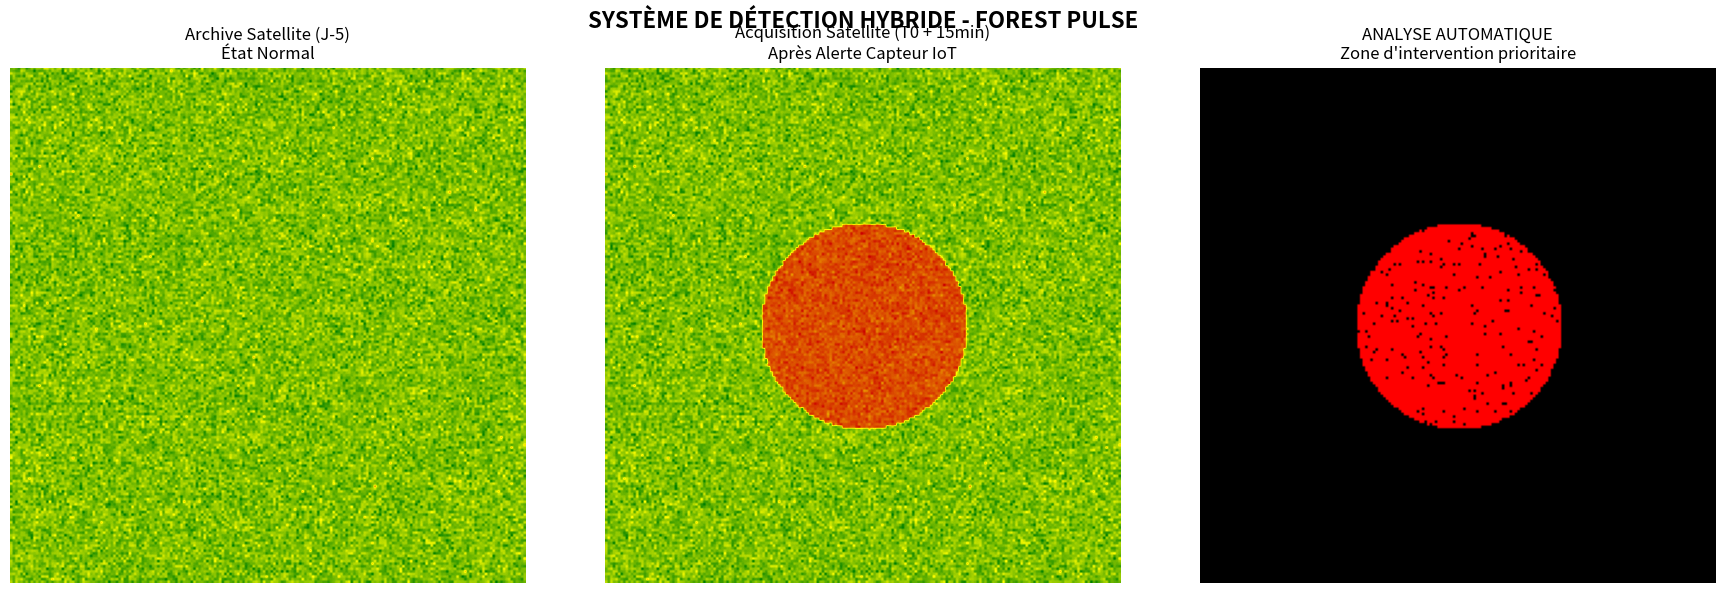

Reproduce this figure in Python.
import numpy as np
import matplotlib.pyplot as plt
from matplotlib.colors import LinearSegmentedColormap

# --- 1. CONFIGURATION ---
N = 200  # Taille de la zone (200x200 pixels)
np.random.seed(42) # Pour que le résultat soit toujours le même (effet démo)

# Création d'une colormap personnalisée (Rouge = Danger, Vert = Forêt)
colors = [(0.8, 0, 0), (1, 1, 0), (0, 0.5, 0)] # Rouge -> Jaune -> Vert
cm = LinearSegmentedColormap.from_list("NDVI_Map", colors, N=100)

# --- 2. SIMULATION DES DONNÉES ---

# ÉTAT 1 : SEMAINE DERNIÈRE (Tout va bien)
# Génère une forêt dense (valeurs proches de 0.8) avec un peu de bruit naturel
forest_base = np.random.normal(0.75, 0.1, (N, N))
forest_base = np.clip(forest_base, 0, 1) # On garde entre 0 et 1

# ÉTAT 2 : AUJOURD'HUI (Incident)
current_state = forest_base.copy()
# Simulation d'un feu : on écrase une zone avec des valeurs très basses (0.1)
# On fait une forme un peu organique (pas juste un carré)
Y, X = np.ogrid[:N, :N]
dist_from_center = np.sqrt((X - 100)**2 + (Y - 100)**2)
mask_fire = dist_from_center < 40 # Cercle de feu rayon 40
# On ajoute du bruit au feu
fire_damage = np.random.normal(0.15, 0.05, (N, N))
current_state[mask_fire] = fire_damage[mask_fire]

# --- 3. ALGORITHME DE DÉTECTION (Ton code Ingénieur) ---

# Calcul du delta (Changement)
delta = current_state - forest_base

# Seuil d'alerte : Si chute de plus de 0.4 points de NDVI
ALERTE_SEUIL = -0.4
detection_mask = delta < ALERTE_SEUIL

# --- 4. VISUALISATION DASHBOARD ---
fig, ax = plt.subplots(1, 3, figsize=(18, 6))
fig.suptitle(f"SYSTÈME DE DÉTECTION HYBRIDE - FOREST PULSE", fontsize=16, fontweight='bold')

# Plot 1 : Situation J-5
ax[0].imshow(forest_base, cmap=cm, vmin=0, vmax=1)
ax[0].set_title("Archive Satellite (J-5)\nÉtat Normal")
ax[0].axis('off')

# Plot 2 : Situation J (Temps Réel)
ax[1].imshow(current_state, cmap=cm, vmin=0, vmax=1)
ax[1].set_title("Acquisition Satellite (T0 + 15min)\nAprès Alerte Capteur IoT")
ax[1].axis('off')

# Plot 3 : Analyse Algorithmique
# On affiche en noir et blanc, et le feu en rouge vif
result_map = np.zeros((N, N, 3)) # Image RGB noire
result_map[detection_mask] = [1, 0, 0] # Zone détectée en ROUGE

ax[2].imshow(result_map)
ax[2].set_title("ANALYSE AUTOMATIQUE\nZone d'intervention prioritaire")
ax[2].axis('off')

plt.tight_layout()
plt.show()